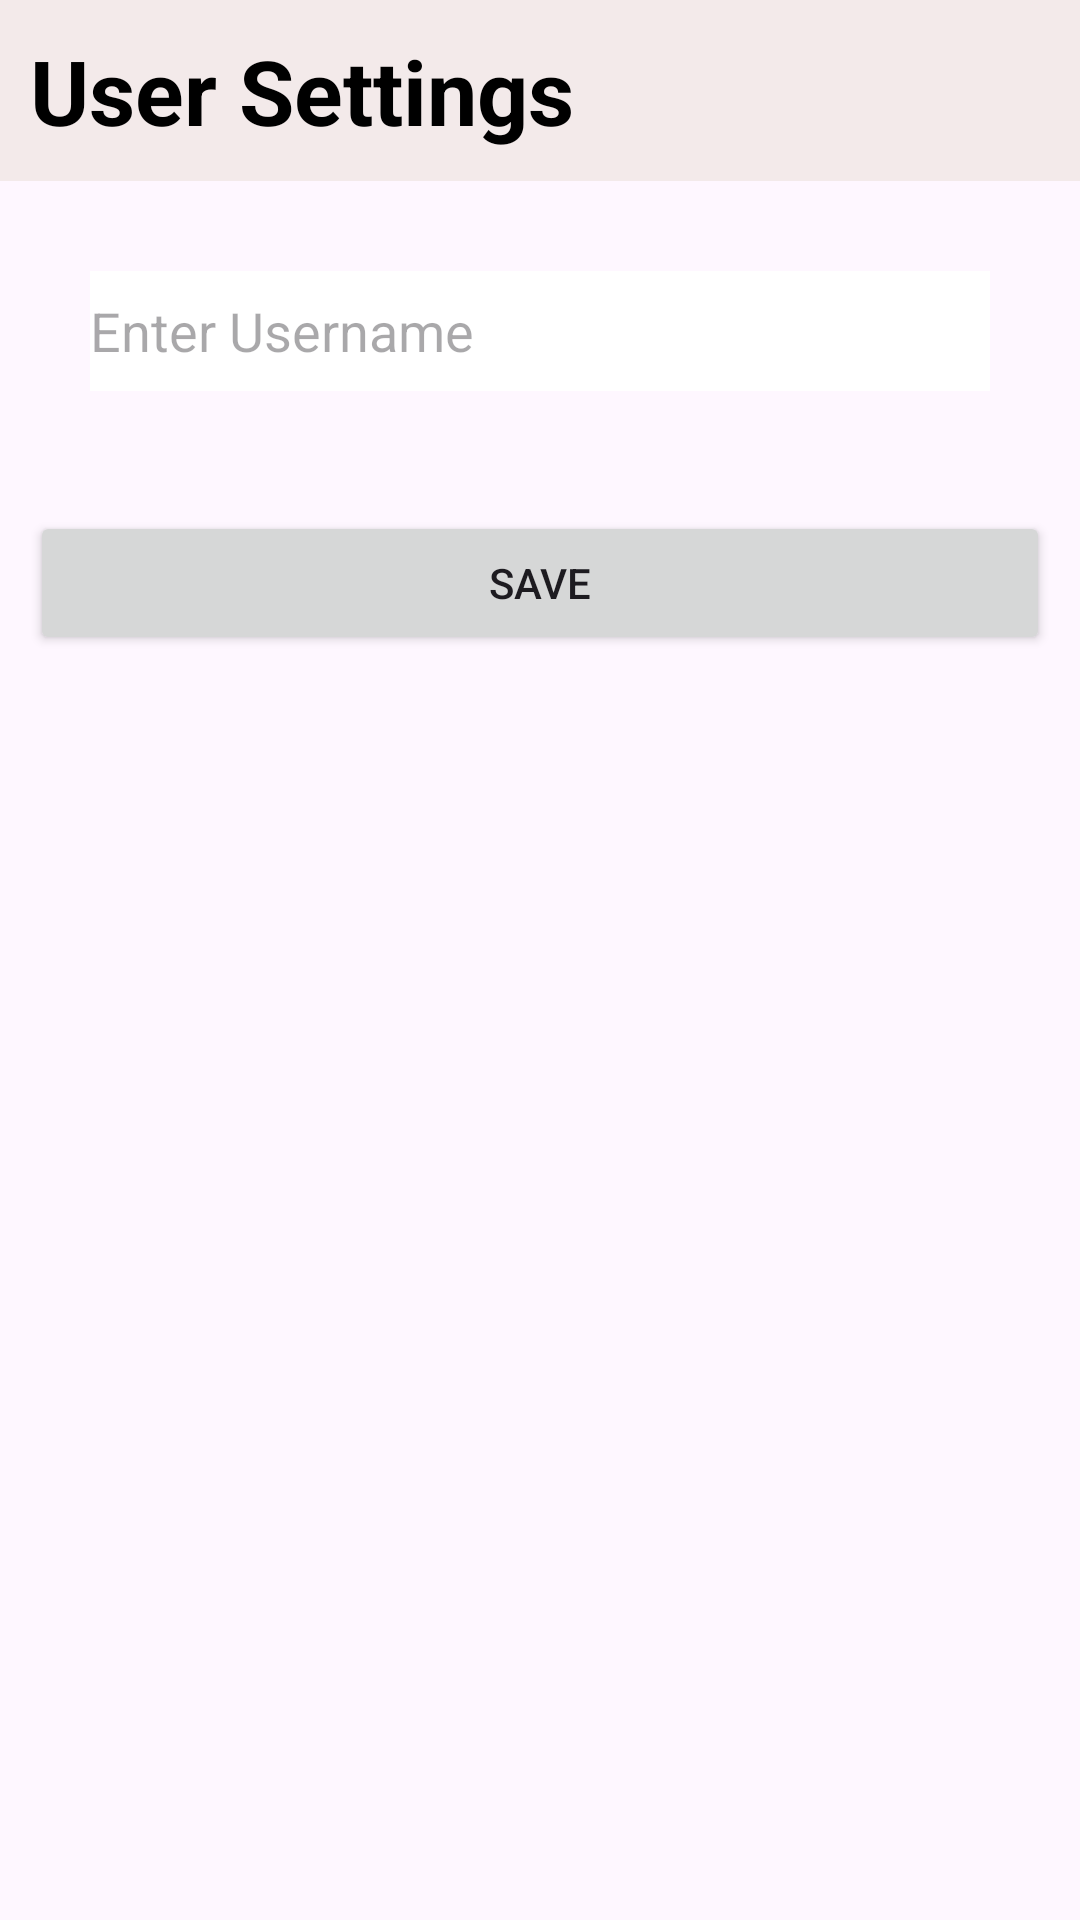

The Android layout XML behind this screen, and the referenced resources:
<!-- AndroidManifest.xml: application theme Theme.FoodRecyclerApp -->
<!-- res/layout/activity_shared.xml -->
<?xml version="1.0" encoding="utf-8"?>
<androidx.constraintlayout.widget.ConstraintLayout xmlns:android="http://schemas.android.com/apk/res/android"
    xmlns:app="http://schemas.android.com/apk/res-auto"
    xmlns:tools="http://schemas.android.com/tools"
    android:id="@+id/main"
    android:layout_width="match_parent"
    android:layout_height="match_parent"
    tools:context=".MainActivity">

        <LinearLayout
            android:layout_width="match_parent"
            android:layout_height="match_parent"
            android:orientation="vertical">

            
            <TextView
                android:layout_width="match_parent"
                android:layout_height="wrap_content"
                android:text="User Settings"
                android:textStyle="bold"
                android:textSize="30sp"
                android:background="#F3EAEA"
                android:textColor="#000000"
                android:padding="10dp"/>

            <EditText
                android:layout_width="match_parent"
                android:layout_height="40dp"
                android:hint="Enter Username"
                android:background="#ffffff"
                android:layout_margin="30dp"
                android:id="@+id/username"
                android:inputType="textPersonName"
                android:autofillHints="name" />


            <Button
                android:layout_width="match_parent"
                android:layout_height="wrap_content"
                android:text="Save"
                android:layout_margin="10dp"
                android:id="@+id/save"/>
        </LinearLayout>

</androidx.constraintlayout.widget.ConstraintLayout>
<!-- resources referenced by this layout -->
<resources>
  <style name="Theme.FoodRecyclerApp" parent="Base.Theme.FoodRecyclerApp" />
  <style name="Base.Theme.FoodRecyclerApp" parent="Theme.Material3.DayNight.NoActionBar">
          
          
      </style>
</resources>
